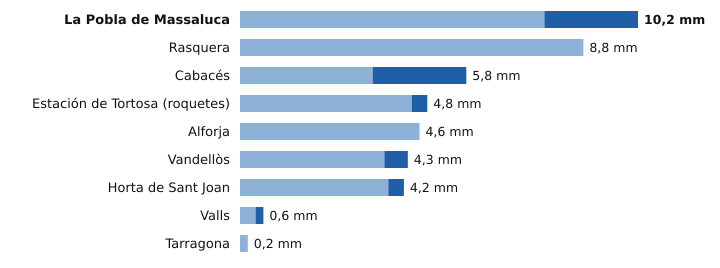

Source data for this figure (header and first rows):
estacion, provincia, indicativo, mm_6_dias_anteriores, mm_hoy, mm_7_dias, horas_de_hoy
La Pobla de Massaluca, Tarragona, 9947X, 7.8, 2.4, 10.2, 11
Rasquera, Tarragona, 9975X, 8.8, 0.0, 8.8, 9
Cabacés, Tarragona, 9961X, 3.4, 2.4, 5.8, 11
Estación de Tortosa (roquetes), Tarragona, 9981A, 4.4, 0.4, 4.8, 12
Alforja, Tarragona, 0009X, 4.6, 0.0, 4.6, 8
Vandellòs, Tarragona, 0002I, 3.7, 0.6, 4.3, 12
Horta de Sant Joan, Tarragona, 9946X, 3.8, 0.4, 4.2, 9
Valls, Tarragona, 0034X, 0.4, 0.2, 0.6, 12
Tarragona, Tarragona, 0042Y, 0.2, 0.0, 0.2, 11
